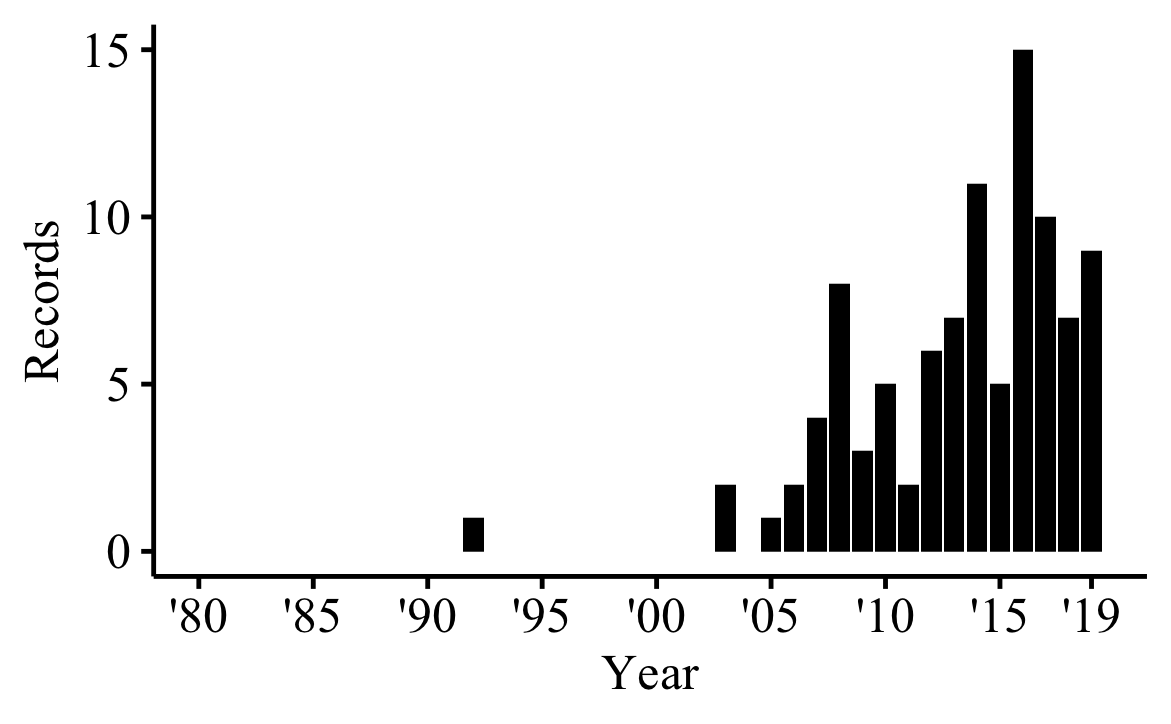

Values plotted in this chart, from the file beside it:
Publication Years, records, % of 104
2019, 9, 8.654
2018, 7, 6.731
2017, 10, 9.615
2016, 15, 14.42
2015, 5, 4.808
2014, 11, 10.58
2013, 7, 6.731
2012, 6, 5.769
2011, 2, 1.923
2010, 5, 4.808
2009, 3, 2.885
2008, 8, 7.692
2007, 4, 3.846
2006, 2, 1.923
2005, 1, 0.962
2003, 2, 1.923
1992, 1, 0.962
